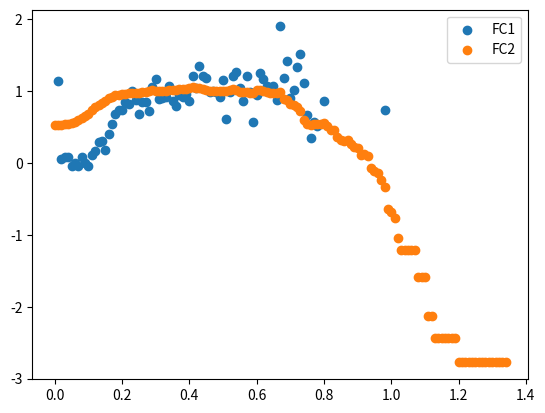

The script that saved this image:
import numpy as np
def Average_Check(data, value):
    '''
    calculate FC1 and FC2
    :param data: <dataframe>data set including =ustar= and =co2_flux=
    :param value: <string>co2_flux
    :return: <list> FC1_x, FC1, FC2_x, FC2
    '''
    NightData = data[(data['daytime'] == '0')]

    i = 0
    FC1 = []
    FC1_x = []
    FC2 = []
    FC2_x = []

    while(i<np.ceil(np.nanmax(NightData['ustar']))):
        condition1 = (NightData['ustar'] >= i) & (NightData['ustar'] <= i+0.01)
        index1 = NightData[condition1]
        if len(index1) > 5:
            FC1.append(np.nanmean(index1[value]))
            FC1_x.append(i)

        condition2 = (NightData['ustar'] >= i)
        index2 = NightData[condition2]

        if len(index2) > 5:
            FC2.append(np.nanmean(index2[value]))
            FC2_x.append(i)

        i=i+0.01
    return FC1_x, FC1, FC2_x, FC2

if __name__ == '__main__':
    FC1 = \
        [1.1400966905618539, 0.05990244631136149, 0.085276744403105093, 0.082400517228013032, -0.036418180824884752,
         0.00028975642736763684, -0.043949271202364908, 0.078725355384319198, 0.0052337330950347431,
         -0.046803699094067674, 0.10378009675443275, 0.16107039140219426, 0.2888511385183854, 0.31156005404789427,
         0.17381455871156595, 0.39832778896051502, 0.54443281312595748, 0.68254311533671674, 0.74315512125135585,
         0.73314589283518605, 0.84196086791199498, 0.82308579865231479, 0.99994534618798026, 0.87325985648633253,
         0.68375374234629882, 0.84172016497018409, 0.84631373824966227, 0.72466708799621127, 1.051217082408755,
         1.1710034277416721, 0.88408835257015284, 0.90121418832798295, 0.91029794015314414, 1.0699933173799971,
         0.85817253687442652, 0.78990207883433361, 0.93896388374100259, 0.92307853240863191, 0.96352247998589546,
         0.85703169615211738, 1.2037156138817606, 1.0476842678942673, 1.347172128775189, 1.2118486580367378,
         1.1830421943540534, 0.98421594036206805, 1.0016376655341963, 0.9817214204582676, 0.92102166883713732,
         1.1524443923789538, 0.61668153947718052, 0.98247932714123454, 1.2109601207190235, 1.2608969740544702,
         1.046986917873296, 0.86509920873436996, 1.2058540149426191, 0.98088085841757, 0.5675755766865116,
         0.94065844252445796, 1.2574932160084134, 1.1642040333509589, 1.070136617840308, 0.99391140932901778,
         1.0675949739113233, 0.86998899117110906, 1.8981895010999374, 1.1852796687091167, 1.4242412721596784,
         0.90336849754079851, 1.0075932443565472, 1.3399783775256719, 1.5205038978763623, 1.1082766749699766,
         0.66363781998233773, 0.34938270064250121, 0.56710800698664199, 0.51608988790975019, 0.85822315950691919,
         0.7300640405654848]
    FC1_x= \
        [0.01, 0.02, 0.03, 0.04, 0.05, 0.060000000000000005, 0.07, 0.08, 0.09, 0.09999999999999999, 0.10999999999999999,
         0.11999999999999998, 0.12999999999999998, 0.13999999999999999, 0.15, 0.16, 0.17, 0.18000000000000002,
         0.19000000000000003, 0.20000000000000004, 0.21000000000000005, 0.22000000000000006, 0.23000000000000007,
         0.24000000000000007, 0.25000000000000006, 0.26000000000000006, 0.2700000000000001, 0.2800000000000001,
         0.2900000000000001, 0.3000000000000001, 0.3100000000000001, 0.3200000000000001, 0.3300000000000001,
         0.34000000000000014, 0.35000000000000014, 0.36000000000000015, 0.37000000000000016, 0.38000000000000017,
         0.3900000000000002, 0.4000000000000002, 0.4100000000000002, 0.4200000000000002, 0.4300000000000002,
         0.4400000000000002, 0.45000000000000023, 0.46000000000000024, 0.47000000000000025, 0.48000000000000026,
         0.49000000000000027, 0.5000000000000002, 0.5100000000000002, 0.5200000000000002, 0.5300000000000002,
         0.5400000000000003, 0.5500000000000003, 0.5600000000000003, 0.5700000000000003, 0.5800000000000003,
         0.5900000000000003, 0.6000000000000003, 0.6100000000000003, 0.6200000000000003, 0.6300000000000003,
         0.6400000000000003, 0.6500000000000004, 0.6600000000000004, 0.6700000000000004, 0.6800000000000004,
         0.6900000000000004, 0.7000000000000004, 0.7100000000000004, 0.7200000000000004, 0.7300000000000004,
         0.7400000000000004, 0.7500000000000004, 0.7600000000000005, 0.7700000000000005, 0.7800000000000005,
         0.8000000000000005, 0.9800000000000006]

    FC2 = \
        [0.53440475226400852, 0.53440475226400852, 0.53374303492428032, 0.53570678187855147, 0.53969484910656806,
         0.54951740038796903, 0.56765241772931474, 0.59170099705555823, 0.61908891342938599, 0.65065709744632583,
         0.68628276199850413, 0.73196289062989917, 0.77132886368831199, 0.80699034149383275, 0.8352226142931688,
         0.86470466299680604, 0.89996346286354056, 0.9231691637736692, 0.94077420126764999, 0.95025234599470298,
         0.95642958386310839, 0.96402870974760013, 0.96916983248492694, 0.97380543218630466, 0.97288484924277141,
         0.97592312288584659, 0.98711770649739994, 0.99241443347787939, 0.99747462733637782, 1.0088617124591721,
         1.0067541671293379, 0.99842314727775627, 1.0034529468005349, 1.0069412953415107, 1.0110140618463759,
         1.0085880412805506, 1.0156410170852397, 1.0257992693065305, 1.0297009637467787, 1.0352694799519047,
         1.039004141604271, 1.0497018481342197, 1.0397622374373443, 1.0393607098662403, 1.0240918472460265,
         1.0104841832411484, 0.99944273544229156, 1.0002310078364358, 1.0001487922267038, 1.0012547913067065,
         1.0074458768778725, 0.99637977244007958, 1.0199129167953487, 1.0223862924777045, 1.0079401442129796,
         0.98695409610761142, 0.98183875920474761, 0.99029231285949915, 0.97303131995526415, 0.97246728126336202,
         1.01145029001912, 1.016960032866582, 0.99599047331062751, 0.98641734387743785, 0.97954303399192355,
         0.9783570728529889, 0.96999101962876999, 0.98118815795028413, 0.8960656704005272, 0.87085894577730161,
         0.81496174109221298, 0.8061210654473544, 0.77806797724480858, 0.719126326865697, 0.59633460227535329,
         0.53637742259039722, 0.52781181891978601, 0.54679364001311404, 0.54540856953764627, 0.54794228276474843,
         0.55085851990375279, 0.51967659994401139, 0.46358755207751551, 0.4552700054281455, 0.36325012849967148,
         0.31627460979506761, 0.3047340308073675, 0.32595230599459618, 0.26345732225958968, 0.2284830564807783,
         0.20091098646218625, 0.1136593039873558, 0.11982719979734398, 0.1031746684152765, -0.07226672352620625,
         -0.10582286273129968, -0.14668311231992928, -0.23807253382470889, -0.33397406248238376, -0.63798494906748915,
         -0.68696534218422167, -0.76809246814255716, -1.0469987796879319, -1.2141858243078105, -1.2141858243078105,
         -1.2141858243078105, -1.2141858243078105, -1.2141858243078105, -1.5906844643615654, -1.5906844643615654,
         -1.5906844643615654, -2.1261162441099661, -2.1261162441099661, -2.4337611885555761, -2.4337611885555761,
         -2.4337611885555761, -2.4337611885555761, -2.4337611885555761, -2.4337611885555761, -2.4337611885555761,
         -2.775832731992947, -2.775832731992947, -2.775832731992947, -2.775832731992947, -2.775832731992947,
         -2.775832731992947, -2.775832731992947, -2.775832731992947, -2.775832731992947, -2.775832731992947,
         -2.775832731992947, -2.7752503545451019, -2.7752503545451019, -2.7752503545451019, -2.7752503545451019]
    FC2_x = \
 \
        [0, 0.01, 0.02, 0.03, 0.04, 0.05, 0.060000000000000005, 0.07, 0.08, 0.09, 0.09999999999999999,
         0.10999999999999999, 0.11999999999999998, 0.12999999999999998, 0.13999999999999999, 0.15, 0.16, 0.17,
         0.18000000000000002, 0.19000000000000003, 0.20000000000000004, 0.21000000000000005, 0.22000000000000006,
         0.23000000000000007, 0.24000000000000007, 0.25000000000000006, 0.26000000000000006, 0.2700000000000001,
         0.2800000000000001, 0.2900000000000001, 0.3000000000000001, 0.3100000000000001, 0.3200000000000001,
         0.3300000000000001, 0.34000000000000014, 0.35000000000000014, 0.36000000000000015, 0.37000000000000016,
         0.38000000000000017, 0.3900000000000002, 0.4000000000000002, 0.4100000000000002, 0.4200000000000002,
         0.4300000000000002, 0.4400000000000002, 0.45000000000000023, 0.46000000000000024, 0.47000000000000025,
         0.48000000000000026, 0.49000000000000027, 0.5000000000000002, 0.5100000000000002, 0.5200000000000002,
         0.5300000000000002, 0.5400000000000003, 0.5500000000000003, 0.5600000000000003, 0.5700000000000003,
         0.5800000000000003, 0.5900000000000003, 0.6000000000000003, 0.6100000000000003, 0.6200000000000003,
         0.6300000000000003, 0.6400000000000003, 0.6500000000000004, 0.6600000000000004, 0.6700000000000004,
         0.6800000000000004, 0.6900000000000004, 0.7000000000000004, 0.7100000000000004, 0.7200000000000004,
         0.7300000000000004, 0.7400000000000004, 0.7500000000000004, 0.7600000000000005, 0.7700000000000005,
         0.7800000000000005, 0.7900000000000005, 0.8000000000000005, 0.8100000000000005, 0.8200000000000005,
         0.8300000000000005, 0.8400000000000005, 0.8500000000000005, 0.8600000000000005, 0.8700000000000006,
         0.8800000000000006, 0.8900000000000006, 0.9000000000000006, 0.9100000000000006, 0.9200000000000006,
         0.9300000000000006, 0.9400000000000006, 0.9500000000000006, 0.9600000000000006, 0.9700000000000006,
         0.9800000000000006, 0.9900000000000007, 1.0000000000000007, 1.0100000000000007, 1.0200000000000007,
         1.0300000000000007, 1.0400000000000007, 1.0500000000000007, 1.0600000000000007, 1.0700000000000007,
         1.0800000000000007, 1.0900000000000007, 1.1000000000000008, 1.1100000000000008, 1.1200000000000008,
         1.1300000000000008, 1.1400000000000008, 1.1500000000000008, 1.1600000000000008, 1.1700000000000008,
         1.1800000000000008, 1.1900000000000008, 1.2000000000000008, 1.2100000000000009, 1.2200000000000009,
         1.2300000000000009, 1.2400000000000009, 1.2500000000000009, 1.260000000000001, 1.270000000000001,
         1.280000000000001, 1.290000000000001, 1.300000000000001, 1.310000000000001, 1.320000000000001,
         1.330000000000001, 1.340000000000001]
    import matplotlib.pyplot as plt
    print(len(FC1))
    print(len(FC2))
    ax = plt.figure()

    plt.scatter(FC1_x, FC1, label='FC1')
    plt.scatter(FC2_x, FC2, label='FC2')
    plt.legend()
    plt.show()

    # import pandas as pd
    # import numpy as np
    # a = pd.DataFrame([1, np.nan, 3])
    # print(np.nanmax(a))

    # import numpy as np
    # import matplotlib.pyplot as plt
    # x = np.linspace(0, 10, 1000)
    # y = np.sin(x)
    # z = np.cos(x**2)
    # print(x)
    # print(y)
    # print(z)
    # plt.figure(figsize=(8, 4))
    #
    # plt.plot(x,y,label='$sin(x)$', color='red', linewidth=2)
    # plt.plot(x,z,'b--',label='$cos(x^2)$')
    # plt.show()